Labelled photos from "dataset", an image-classification folder in queirozPedro/Classificacao-de-Celulas-Medula-Ossea. The possible labels are: BLA 0001 1000, EOS 0001 1000, LYT 0001 1000, MON 0001 1000, NGS 0001 1000, NIF 0001 1000, PMO 0001 1000.

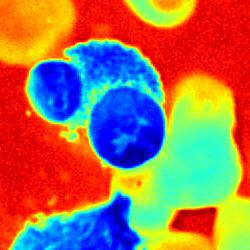
Label: EOS 0001 1000

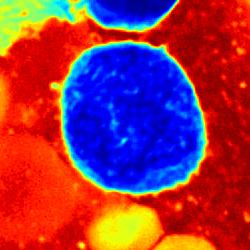
Label: BLA 0001 1000

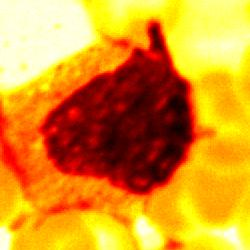
Label: NIF 0001 1000

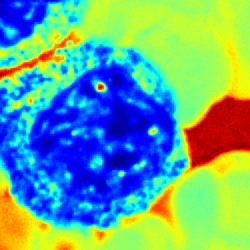
Label: PMO 0001 1000

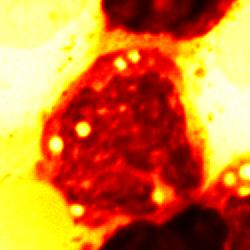
Label: MON 0001 1000

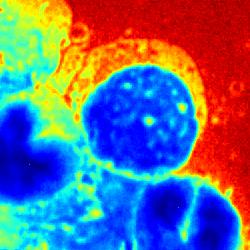
Label: LYT 0001 1000
